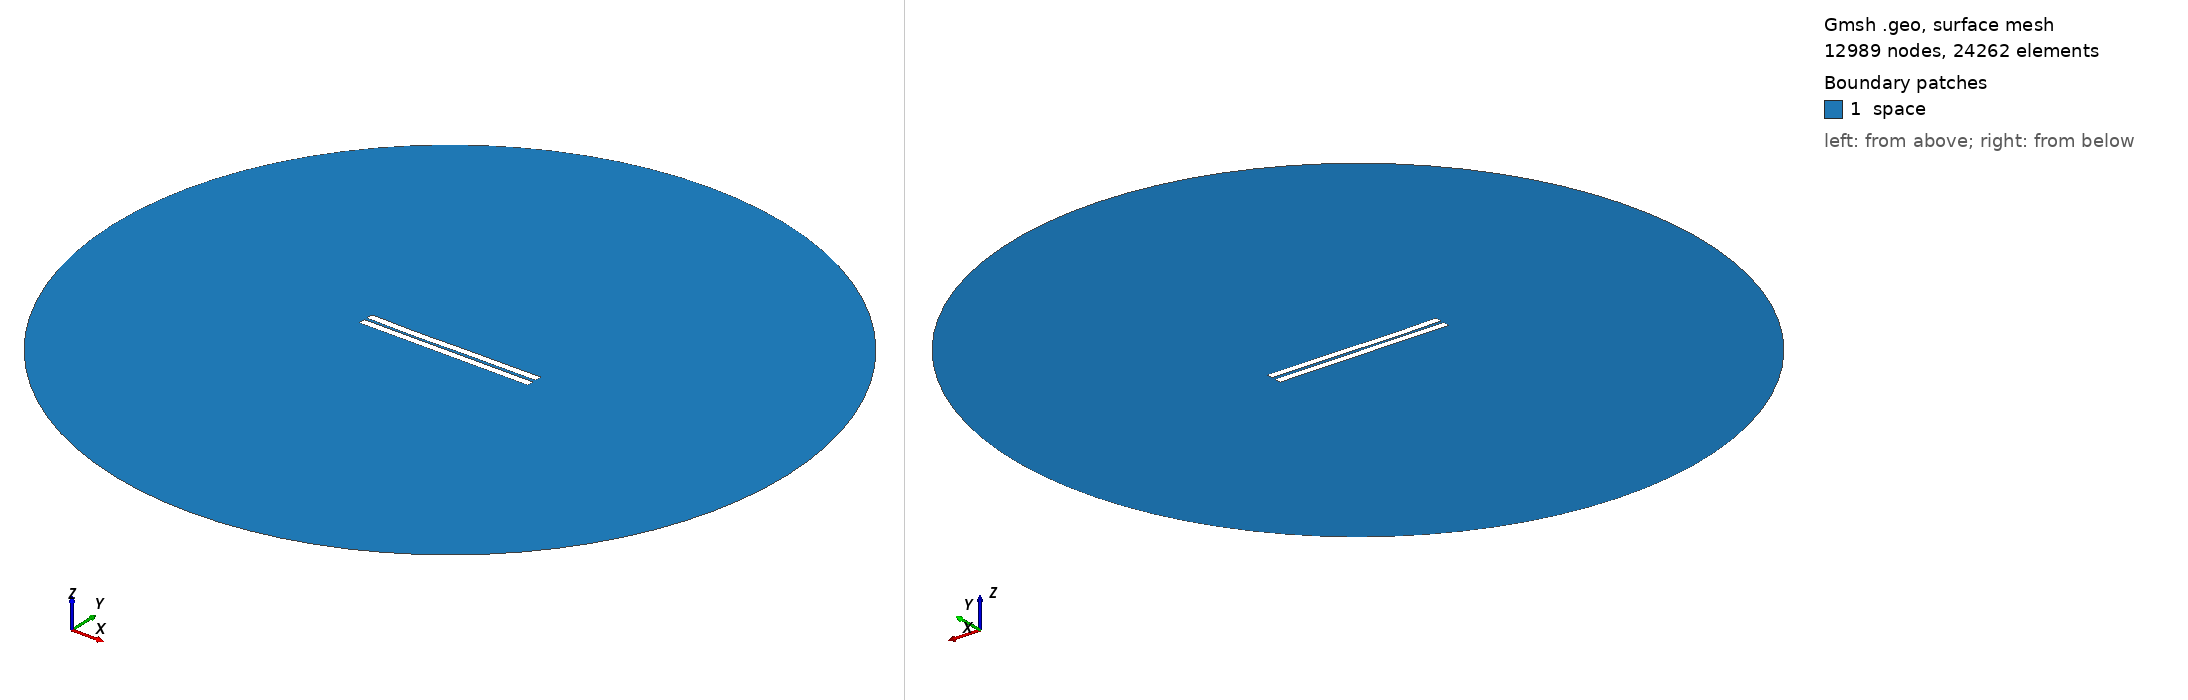

Gmsh geometry script, surface-meshed: 12989 nodes, 24262 surface elements. Boundary patches (legend numbers): 1 space. Left view from above one corner, right view from below the opposite corner. Legend entries are the model's physical surfaces. The drawing asked Gmsh for element sizes between 1% and 20% of the model's largest extent; the script's own settings can give other sizes.

=== 877.geo (drawn) ===
//---------------------------------------
// Geometry kernel
//---------------------------------------

SetFactory("OpenCASCADE");



//---------------------------------------
// Parameters of the geometry
//---------------------------------------

// Overetch of the upper plate
overetch = 0.0;

// Distance between the plates
distance = 1.75;

// Discretization over the x axis (for the deformation)
nx = 50; 

// Length of the plate
L = 100 - overetch; 

// Number of modes
n = 4; 

// 1st mode coefficient
coeff(1) = 0.0;
beta(1) = 0.596864 * 3.1415926535 / L;

// 2nd mode coefficient
coeff(2) = -0.15;
beta(2) = 1.49418 * 3.1415926535 / L;

// 3rd mode coefficient
coeff(3) = -0.15;
beta(3) = 2.50025 * 3.1415926535 / L;

// 4th mode coefficient
coeff(4) = -0.075;
beta(4) = 3.49999 * 3.1415926535 / L;



//---------------------------------------
// Upper plate (deformed rectangle)
//---------------------------------------

// Coordiantes of the upper plate
xmin = -50;
xmax = 50 - overetch;

// Height of the upper plate
yheight = 4 - 2 * overetch;

// Indexes of the points
UpperID[] = {};
LowerID[] = {};
LeftID[] = {};
RightID[] = {};

// Point index
p = 1;

// Horizontal edges
For i In {1:nx}
    x = xmin + (i-1)*(xmax - xmin)/(nx-1);

    y_bottom = distance / 2 + overetch;
    For j In {1:n}
        C = (Cosh(beta(j)*L) + Cos(beta(j)*L)) / (Sinh(beta(j)*L) + Sin(beta(j)*L));
        y_bottom  = y_bottom + coeff(j) * (Cosh(beta(j)*(x+50)) - Cos(beta(j)*(x+50)) - C * (Sinh(beta(j)*(x+50)) - Sin(beta(j)*(x+50))));
    EndFor

    y_top = y_bottom + yheight;

    Point(p) = {x, y_top, 0, 1.0};
    UpperID[i] = p;
    p = p + 1;

    Point(p) = {x, y_bottom, 0, 1.0};
    LowerID[i] = p;
    p = p + 1;
EndFor

// Create point lists
UpperPts[] = {}; LowerPts[] = {};
For i In {1:nx}
  UpperPts[] += {UpperID[i]};
  LowerPts[] += {LowerID[i]};
EndFor

// Build splines
Spline(1) = {UpperPts[]};
Spline(2) = {LowerPts[]};
Line(3) = {LowerPts[nx-1], UpperPts[nx-1]};
Line(4) = {LowerPts[0], UpperPts[0]};

// Build the plane surface
Curve Loop(1) = {2, 3, -1, -4};
Plane Surface(1) = {1};



//---------------------------------------
// Lower plate (rectangle)
//---------------------------------------

// Vertices
Point(1001) = {-50, -1, 0, 1.0};
Point(1002) = { 50, -1, 0, 1.0};
Point(1003) = { 50,  -5, 0, 1.0};
Point(1004) = {-50,  -5, 0, 1.0};

// Edges
Line(5) = {1001, 1002};
Line(6) = {1002, 1003};
Line(7) = {1003, 1004};
Line(8) = {1004, 1001};

// Plane surface
Line Loop(2) = {5, 6, 7, 8};
Plane Surface(2) = {2}; 



//---------------------------------------
// Outer (fictious) boundary
//---------------------------------------

// Points
Point(1005) = {0, 0, 0};       // Center
Point(1006) = {200, 0, 0};     // Start point
Point(1007) = {0, 200, 0};     // 90 degrees
Point(1008) = {-200, 0, 0};    // 180 degrees
Point(1009) = {0, -200, 0};    // 270 degrees

// Circle arcs (each needs start, center, end)
Circle(9) = {1006, 1005, 1007};
Circle(10) = {1007, 1005, 1008};
Circle(11) = {1008, 1005, 1009};
Circle(12) = {1009, 1005, 1006};

// Plane surface for the entire domain
Curve Loop(3) = {9, 10, 11, 12};
Surface(3) = {3};

// Subtract the plates from the whole domain to obtain the actual domain where we want to solve the equations
BooleanDifference{ Surface{3}; Delete; }{ Surface{1}; Surface{2}; Delete; }




//---------------------------------------
// Transfinite Lines/Curves
//---------------------------------------

// Set the number of points on the boundaries
r = 7;

// Plates
Transfinite Curve {1, 2} = 50*r Using Progression 1;
Transfinite Curve {3, 4} = 2*r Using Progression 1;
Transfinite Line {5, 7} = 50*r Using Progression 1;
Transfinite Line {6, 8} = 2*r Using Progression 1;

// Outer boundary
Transfinite Line {9, 10, 11, 12} = 20 Using Progression 1;



//---------------------------------------
// Physical groups
//---------------------------------------                

// Physical curves (boundaries)
Physical Line("force_segment", 10) = {2};
Physical Line("upper_plate", 11) = {1, 3, 4};
Physical Line("lower_plate", 12) = {5, 6, 7, 8};
Physical Line("boundary", 20) = {9, 10, 11, 12};

// Physical Surfaces
Physical Surface("space", 30) = {3};



//---------------------------------------
// 6. Generate the Mesh
//---------------------------------------

// 2D mesh generation
Mesh 2;
